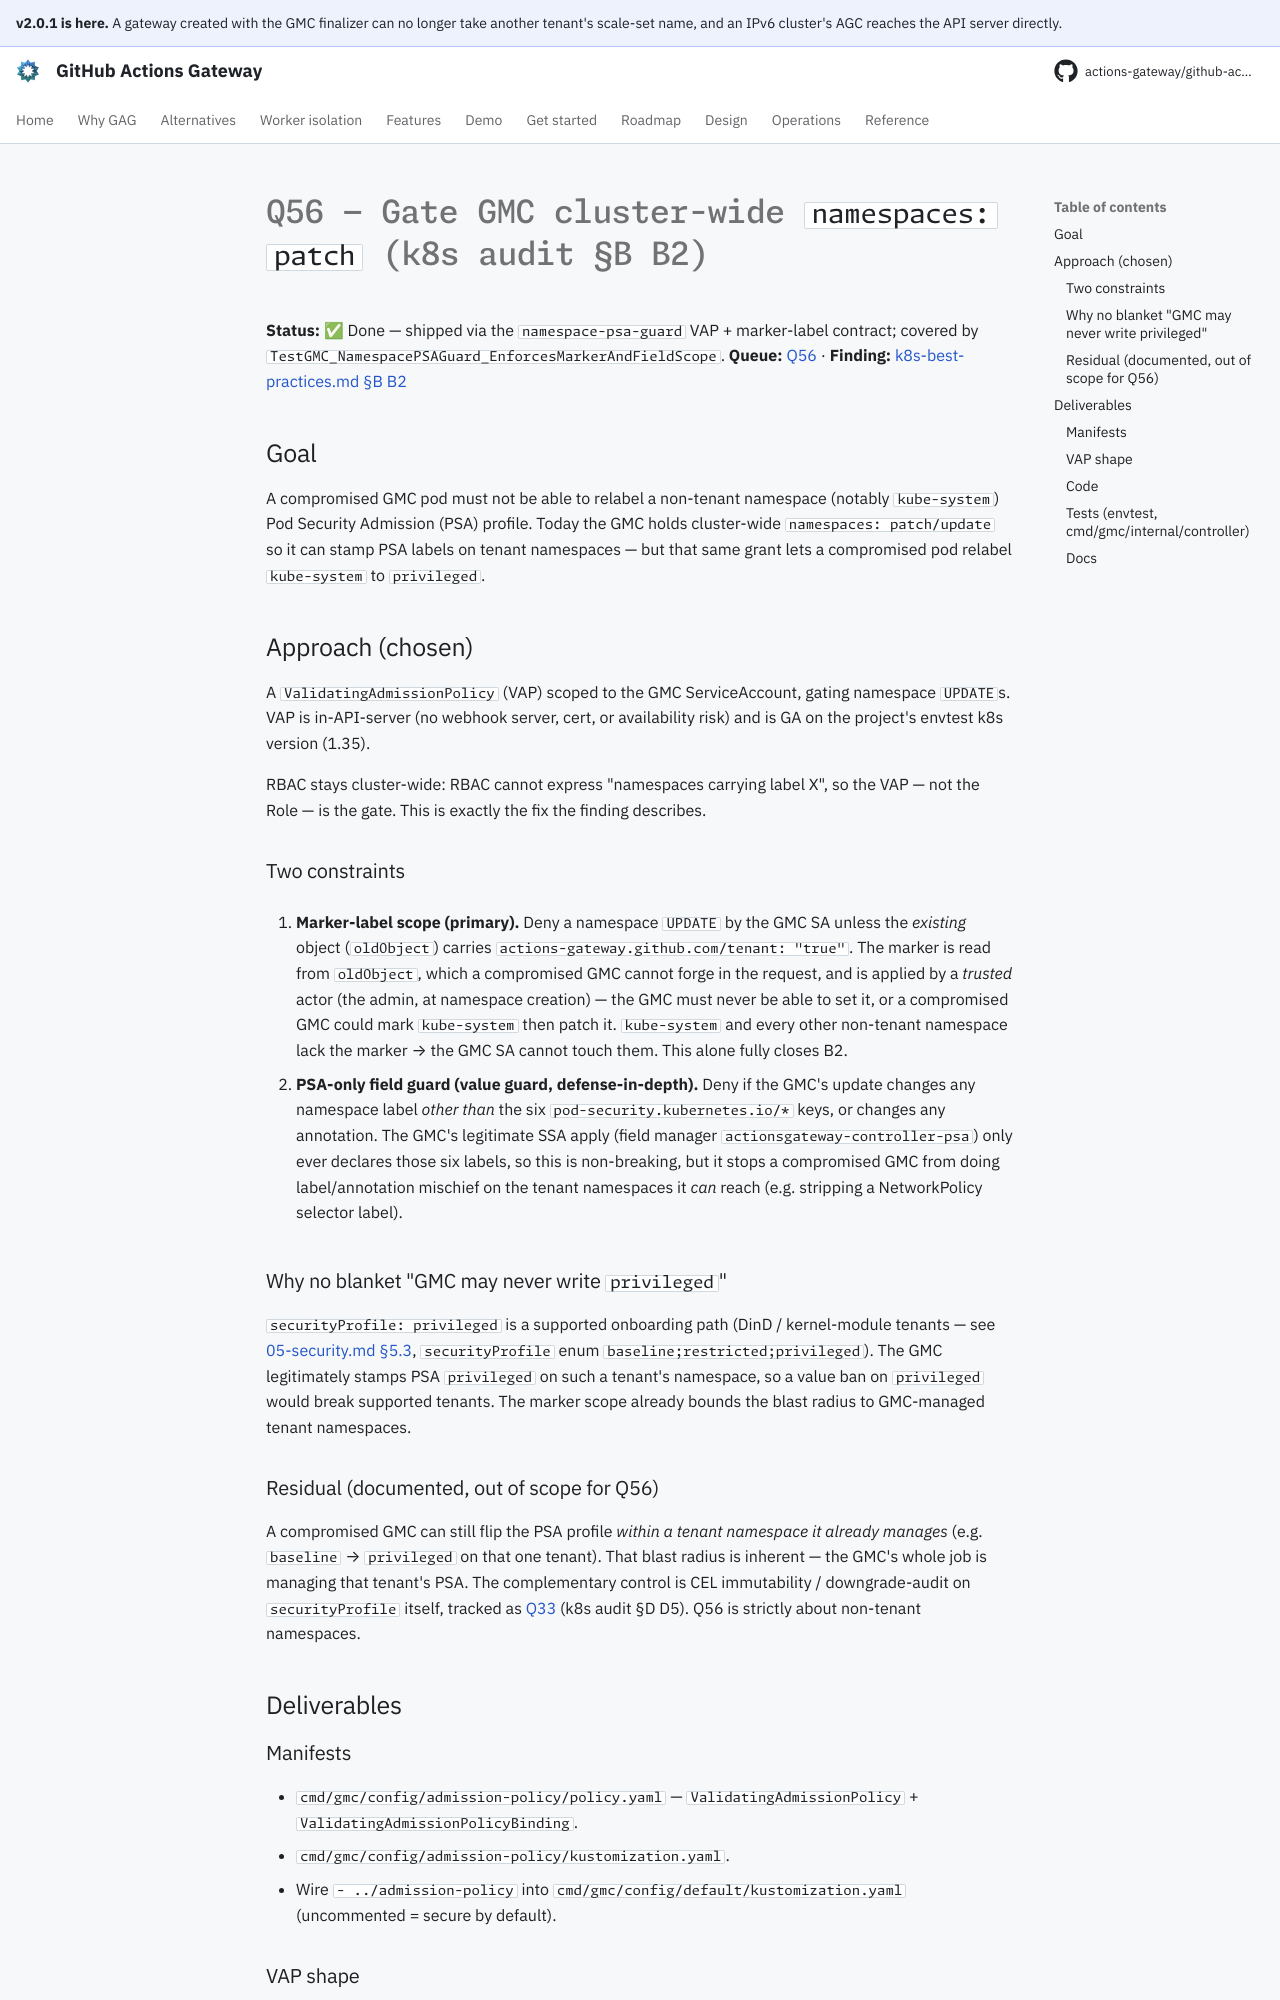

repository: actions-gateway/github-actions-gateway · page: dev/plan/archive/q56-namespace-patch-vap/index.html · generator: mkdocs

# Q56 — Gate GMC cluster-wide `namespaces: patch` (k8s audit §B B2)

**Status:** ✅ Done — shipped via the `namespace-psa-guard` VAP + marker-label contract; covered by `TestGMC_NamespacePSAGuard_EnforcesMarkerAndFieldScope`.
**Queue:** [Q56](../../queue/README.md) · **Finding:** [k8s-best-practices.md §B B2](k8s-best-practices.md#b-rbac--cluster-wide-privilege-)

## Goal

A compromised GMC pod must not be able to relabel a non-tenant namespace (notably `kube-system`) Pod Security Admission (PSA) profile.
Today the GMC holds cluster-wide `namespaces: patch/update` so it can stamp PSA labels on tenant namespaces — but that same grant lets a compromised pod relabel `kube-system` to `privileged`.

## Approach (chosen)

A `ValidatingAdmissionPolicy` (VAP) scoped to the GMC ServiceAccount, gating namespace `UPDATE`s.
VAP is in-API-server (no webhook server, cert, or availability risk) and is GA on the project's envtest k8s version (1.35).

RBAC stays cluster-wide: RBAC cannot express "namespaces carrying label X", so the VAP — not the Role — is the gate.
This is exactly the fix the finding describes.

### Two constraints

1. **Marker-label scope (primary).** Deny a namespace `UPDATE` by the GMC SA unless the *existing* object (`oldObject`) carries `actions-gateway.github.com/tenant: "true"`.
   The marker is read from `oldObject`, which a compromised GMC cannot forge in the request, and is applied by a *trusted* actor (the admin, at namespace creation) — the GMC must never be able to set it, or a compromised GMC could mark `kube-system` then patch it.
   `kube-system` and every other non-tenant namespace lack the marker → the GMC SA cannot touch them.
   This alone fully closes B2.

2. **PSA-only field guard (value guard, defense-in-depth).** Deny if the GMC's update changes any namespace label *other than* the six `pod-security.kubernetes.io/*` keys, or changes any annotation.
   The GMC's legitimate SSA apply (field manager `actionsgateway-controller-psa`) only ever declares those six labels, so this is non-breaking, but it stops a compromised GMC from doing label/annotation mischief on the tenant namespaces it *can* reach (e.g. stripping a NetworkPolicy selector label).

### Why no blanket "GMC may never write `privileged`"

`securityProfile: privileged` is a supported onboarding path (DinD / kernel-module tenants — see [05-security.md §5.3](../../design/05-security.md), `securityProfile` enum `baseline;restricted;privileged`).
The GMC legitimately stamps PSA `privileged` on such a tenant's namespace, so a value ban on `privileged` would break supported tenants.
The marker scope already bounds the blast radius to GMC-managed tenant namespaces.

### Residual (documented, out of scope for Q56)

A compromised GMC can still flip the PSA profile *within a tenant namespace it already manages* (e.g.
`baseline` → `privileged` on that one tenant).
That blast radius is inherent — the GMC's whole job is managing that tenant's PSA.
The complementary control is CEL immutability / downgrade-audit on `securityProfile` itself, tracked as [Q33](../../queue/README.md) (k8s audit §D D5).
Q56 is strictly about non-tenant namespaces.

## Deliverables

### Manifests
- `cmd/gmc/config/admission-policy/policy.yaml` — `ValidatingAdmissionPolicy` + `ValidatingAdmissionPolicyBinding`.
- `cmd/gmc/config/admission-policy/kustomization.yaml`.
- Wire `- ../admission-policy` into `cmd/gmc/config/default/kustomization.yaml` (uncommented = secure by default).
